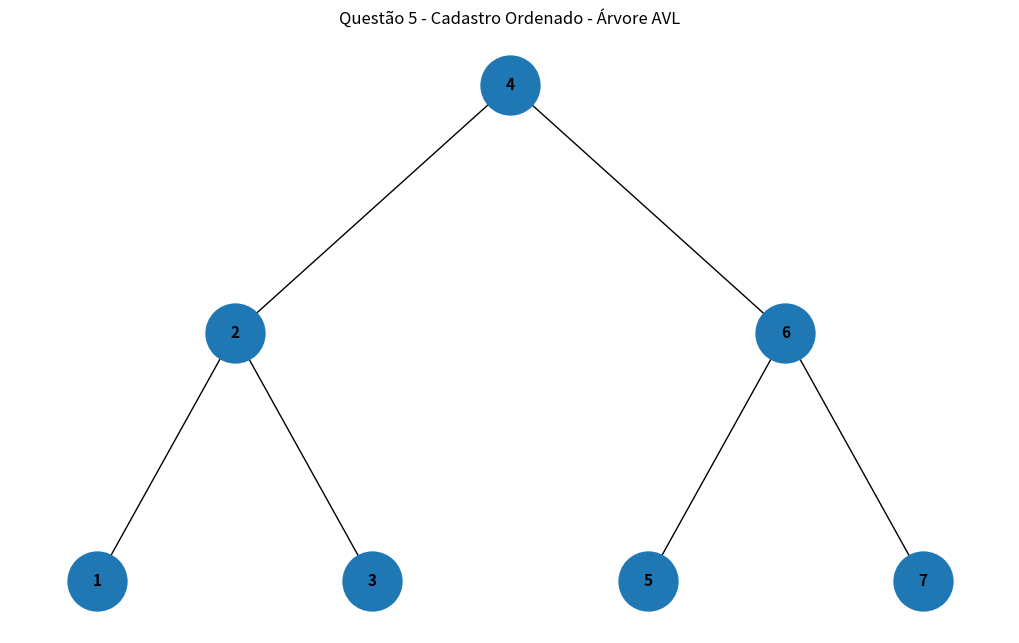

The script that saved this image:
import networkx as nx
import matplotlib.pyplot as plt


class No:
    def __init__(self, valor):
        self.valor = valor
        self.esquerda = None
        self.direita = None
        self.altura = 1


class AVL:
    def altura(self, no):
        if no is None:
            return 0
        return no.altura

    def atualizar_altura(self, no):
        no.altura = 1 + max(
            self.altura(no.esquerda),
            self.altura(no.direita)
        )

    def rotacao_direita(self, y):
        x = y.esquerda
        t2 = x.direita

        x.direita = y
        y.esquerda = t2

        self.atualizar_altura(y)
        self.atualizar_altura(x)

        return x

    def rotacao_esquerda(self, x):
        y = x.direita
        t2 = y.esquerda

        y.esquerda = x
        x.direita = t2

        self.atualizar_altura(x)
        self.atualizar_altura(y)

        return y

    def inserir(self, raiz, valor):
        if raiz is None:
            return No(valor)

        if valor < raiz.valor:
            raiz.esquerda = self.inserir(
                raiz.esquerda,
                valor
            )

        elif valor > raiz.valor:
            raiz.direita = self.inserir(
                raiz.direita,
                valor
            )

        else:
            return raiz

        self.atualizar_altura(raiz)

        balanceamento = (
            self.altura(raiz.esquerda)
            - self.altura(raiz.direita)
        )

        if balanceamento > 1 and valor < raiz.esquerda.valor:
            return self.rotacao_direita(raiz)

        if balanceamento < -1 and valor > raiz.direita.valor:
            return self.rotacao_esquerda(raiz)

        if balanceamento > 1 and valor > raiz.esquerda.valor:
            raiz.esquerda = self.rotacao_esquerda(
                raiz.esquerda
            )
            return self.rotacao_direita(raiz)

        if balanceamento < -1 and valor < raiz.direita.valor:
            raiz.direita = self.rotacao_direita(
                raiz.direita
            )
            return self.rotacao_esquerda(raiz)

        return raiz


def montar_grafo(no, grafo, pos, x=0, y=0, distancia=4):
    if no is None:
        return

    grafo.add_node(no.valor)
    pos[no.valor] = (x, y)

    if no.esquerda is not None:
        grafo.add_edge(
            no.valor,
            no.esquerda.valor
        )

        montar_grafo(
            no.esquerda,
            grafo,
            pos,
            x - distancia,
            y - 1,
            distancia / 2
        )

    if no.direita is not None:
        grafo.add_edge(
            no.valor,
            no.direita.valor
        )

        montar_grafo(
            no.direita,
            grafo,
            pos,
            x + distancia,
            y - 1,
            distancia / 2
        )


valores = [
    1, 2, 3, 4, 5, 6, 7
]

arvore = AVL()
raiz = None

for valor in valores:
    raiz = arvore.inserir(
        raiz,
        valor
    )


grafo = nx.DiGraph()
pos = {}

montar_grafo(
    raiz,
    grafo,
    pos
)

plt.figure(figsize=(10, 6))

nx.draw(
    grafo,
    pos,
    with_labels=True,
    node_size=1800,
    font_size=11,
    font_weight="bold",
    arrows=False
)

plt.title(
    "Questão 5 - Cadastro Ordenado - Árvore AVL"
)

plt.show()  
